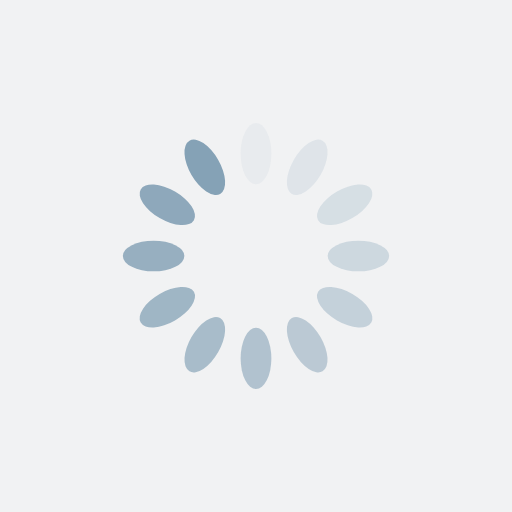
t = 0.00 s
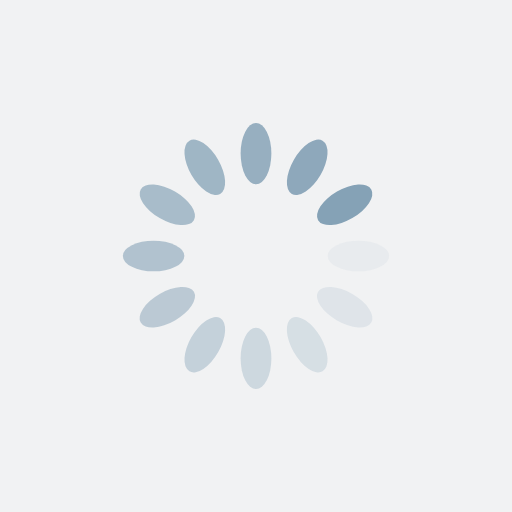
t = 0.25 s
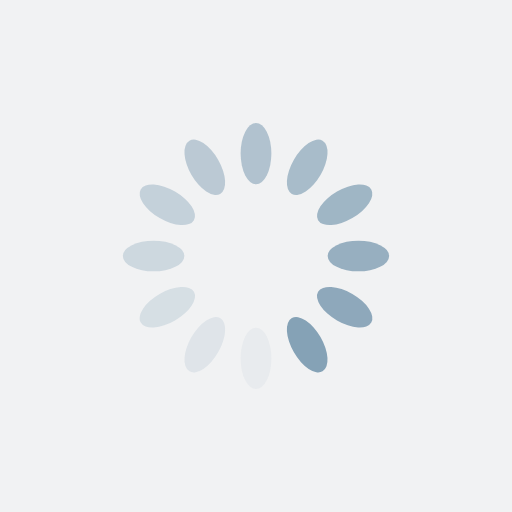
t = 0.50 s
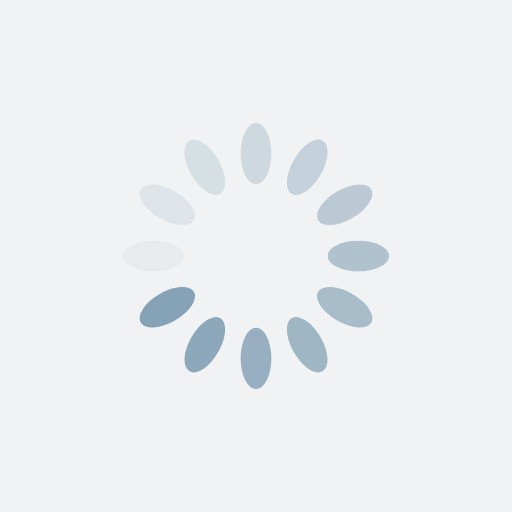
t = 0.75 s

The animated SVG that drew these frames (rendered in a browser with its animation timeline set to each time). Animation: 12 SMIL elements (animate=12); one cycle of 1.00 s, repeats indefinitely.

<svg xmlns="http://www.w3.org/2000/svg" xmlns:xlink="http://www.w3.org/1999/xlink" style="margin: auto; background: rgb(241, 242, 243); display: block;" width="200px" height="200px" viewBox="0 0 100 100" preserveAspectRatio="xMidYMid">
<g transform="rotate(0 50 50)">
  <rect x="47" y="24" rx="3" ry="6" width="6" height="12" fill="#85a2b6">
    <animate attributeName="opacity" values="1;0" keyTimes="0;1" dur="1s" begin="-0.9166666666666666s" repeatCount="indefinite"></animate>
  </rect>
</g><g transform="rotate(30 50 50)">
  <rect x="47" y="24" rx="3" ry="6" width="6" height="12" fill="#85a2b6">
    <animate attributeName="opacity" values="1;0" keyTimes="0;1" dur="1s" begin="-0.8333333333333334s" repeatCount="indefinite"></animate>
  </rect>
</g><g transform="rotate(60 50 50)">
  <rect x="47" y="24" rx="3" ry="6" width="6" height="12" fill="#85a2b6">
    <animate attributeName="opacity" values="1;0" keyTimes="0;1" dur="1s" begin="-0.75s" repeatCount="indefinite"></animate>
  </rect>
</g><g transform="rotate(90 50 50)">
  <rect x="47" y="24" rx="3" ry="6" width="6" height="12" fill="#85a2b6">
    <animate attributeName="opacity" values="1;0" keyTimes="0;1" dur="1s" begin="-0.6666666666666666s" repeatCount="indefinite"></animate>
  </rect>
</g><g transform="rotate(120 50 50)">
  <rect x="47" y="24" rx="3" ry="6" width="6" height="12" fill="#85a2b6">
    <animate attributeName="opacity" values="1;0" keyTimes="0;1" dur="1s" begin="-0.5833333333333334s" repeatCount="indefinite"></animate>
  </rect>
</g><g transform="rotate(150 50 50)">
  <rect x="47" y="24" rx="3" ry="6" width="6" height="12" fill="#85a2b6">
    <animate attributeName="opacity" values="1;0" keyTimes="0;1" dur="1s" begin="-0.5s" repeatCount="indefinite"></animate>
  </rect>
</g><g transform="rotate(180 50 50)">
  <rect x="47" y="24" rx="3" ry="6" width="6" height="12" fill="#85a2b6">
    <animate attributeName="opacity" values="1;0" keyTimes="0;1" dur="1s" begin="-0.4166666666666667s" repeatCount="indefinite"></animate>
  </rect>
</g><g transform="rotate(210 50 50)">
  <rect x="47" y="24" rx="3" ry="6" width="6" height="12" fill="#85a2b6">
    <animate attributeName="opacity" values="1;0" keyTimes="0;1" dur="1s" begin="-0.3333333333333333s" repeatCount="indefinite"></animate>
  </rect>
</g><g transform="rotate(240 50 50)">
  <rect x="47" y="24" rx="3" ry="6" width="6" height="12" fill="#85a2b6">
    <animate attributeName="opacity" values="1;0" keyTimes="0;1" dur="1s" begin="-0.25s" repeatCount="indefinite"></animate>
  </rect>
</g><g transform="rotate(270 50 50)">
  <rect x="47" y="24" rx="3" ry="6" width="6" height="12" fill="#85a2b6">
    <animate attributeName="opacity" values="1;0" keyTimes="0;1" dur="1s" begin="-0.16666666666666666s" repeatCount="indefinite"></animate>
  </rect>
</g><g transform="rotate(300 50 50)">
  <rect x="47" y="24" rx="3" ry="6" width="6" height="12" fill="#85a2b6">
    <animate attributeName="opacity" values="1;0" keyTimes="0;1" dur="1s" begin="-0.08333333333333333s" repeatCount="indefinite"></animate>
  </rect>
</g><g transform="rotate(330 50 50)">
  <rect x="47" y="24" rx="3" ry="6" width="6" height="12" fill="#85a2b6">
    <animate attributeName="opacity" values="1;0" keyTimes="0;1" dur="1s" begin="0s" repeatCount="indefinite"></animate>
  </rect>
</g>
</svg>
